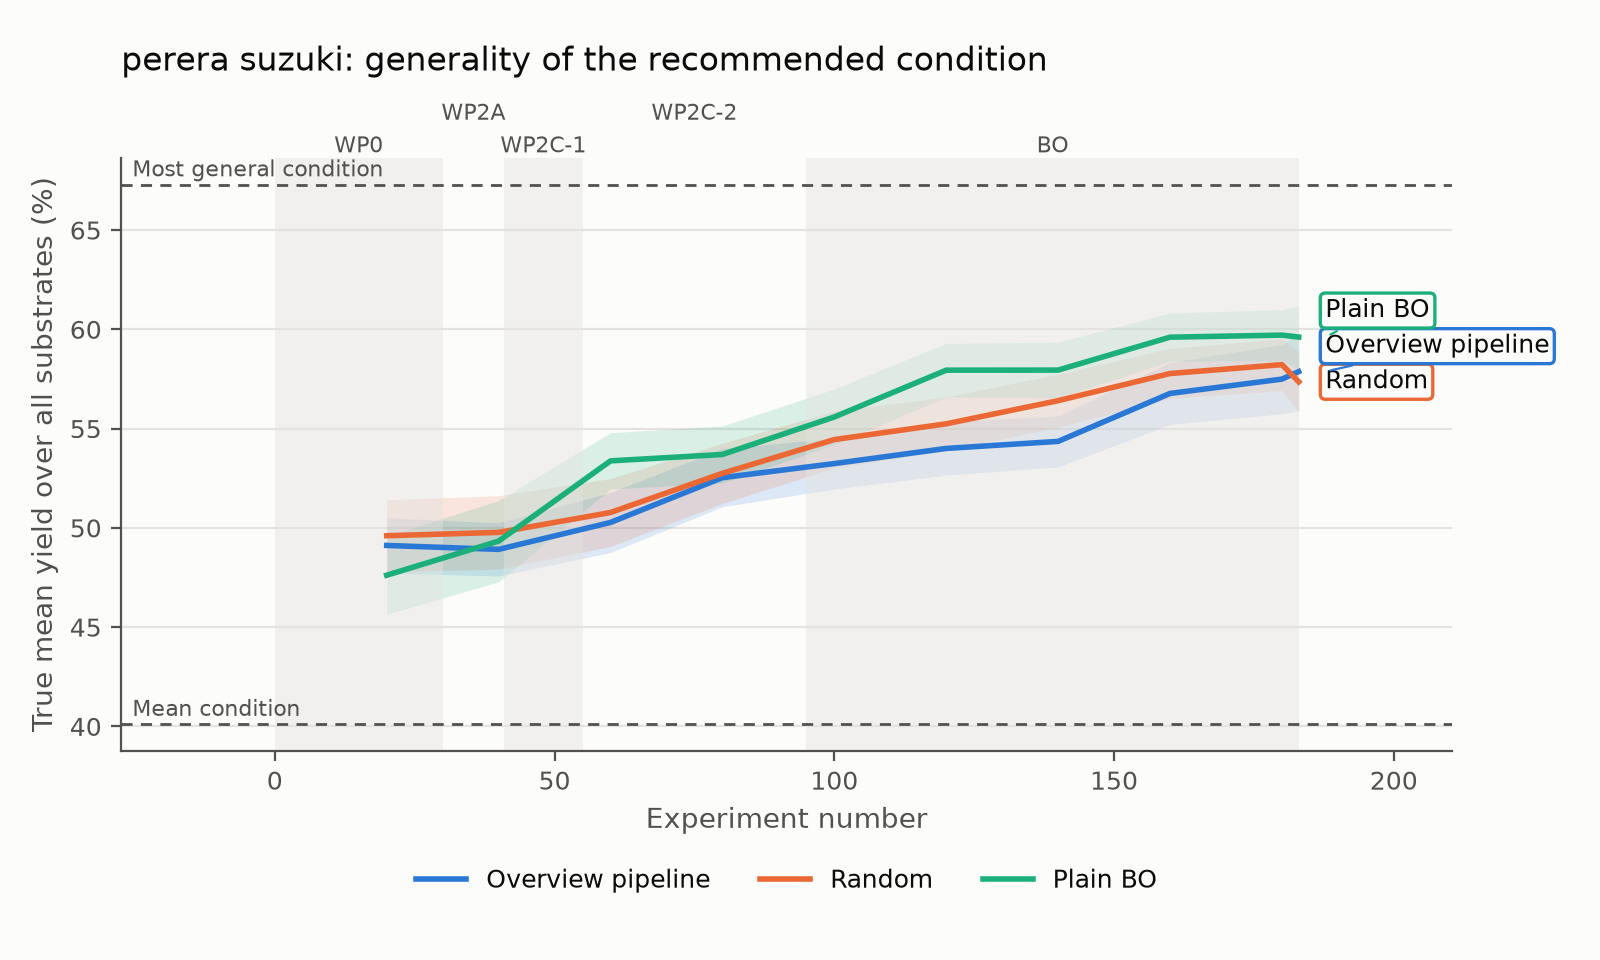

The table this chart was drawn from, first rows:
Experiment number, Overview pipeline mean, Overview pipeline ci_low, Overview pipeline ci_high, Random mean, Random ci_low, Random ci_high, Plain BO mean, Plain BO ci_low, Plain BO ci_high
20, 49.12, 47.73, 50.51, 49.6, 47.79, 51.42, 47.62, 45.65, 49.58
40, 48.92, 47.58, 50.26, 49.77, 47.92, 51.62, 49.33, 47.29, 51.38
60, 50.27, 48.76, 51.79, 50.78, 49.06, 52.49, 53.38, 51.96, 54.8
80, 52.53, 51.07, 53.99, 52.75, 51.23, 54.27, 53.7, 52.26, 55.14
100, 53.24, 51.96, 54.52, 54.45, 53.02, 55.88, 55.59, 54.18, 56.99
120, 54, 52.66, 55.35, 55.24, 53.89, 56.59, 57.94, 56.6, 59.29
140, 54.36, 53.07, 55.64, 56.41, 55.07, 57.74, 57.95, 56.55, 59.35
160, 56.77, 55.21, 58.34, 57.78, 56.51, 59.04, 59.61, 58.39, 60.83
180, 57.49, 55.75, 59.24, 58.22, 56.92, 59.53, 59.71, 58.43, 60.99
183, 57.87, 55.9, 59.84, 57.36, 55.85, 58.87, 59.61, 58.06, 61.17
